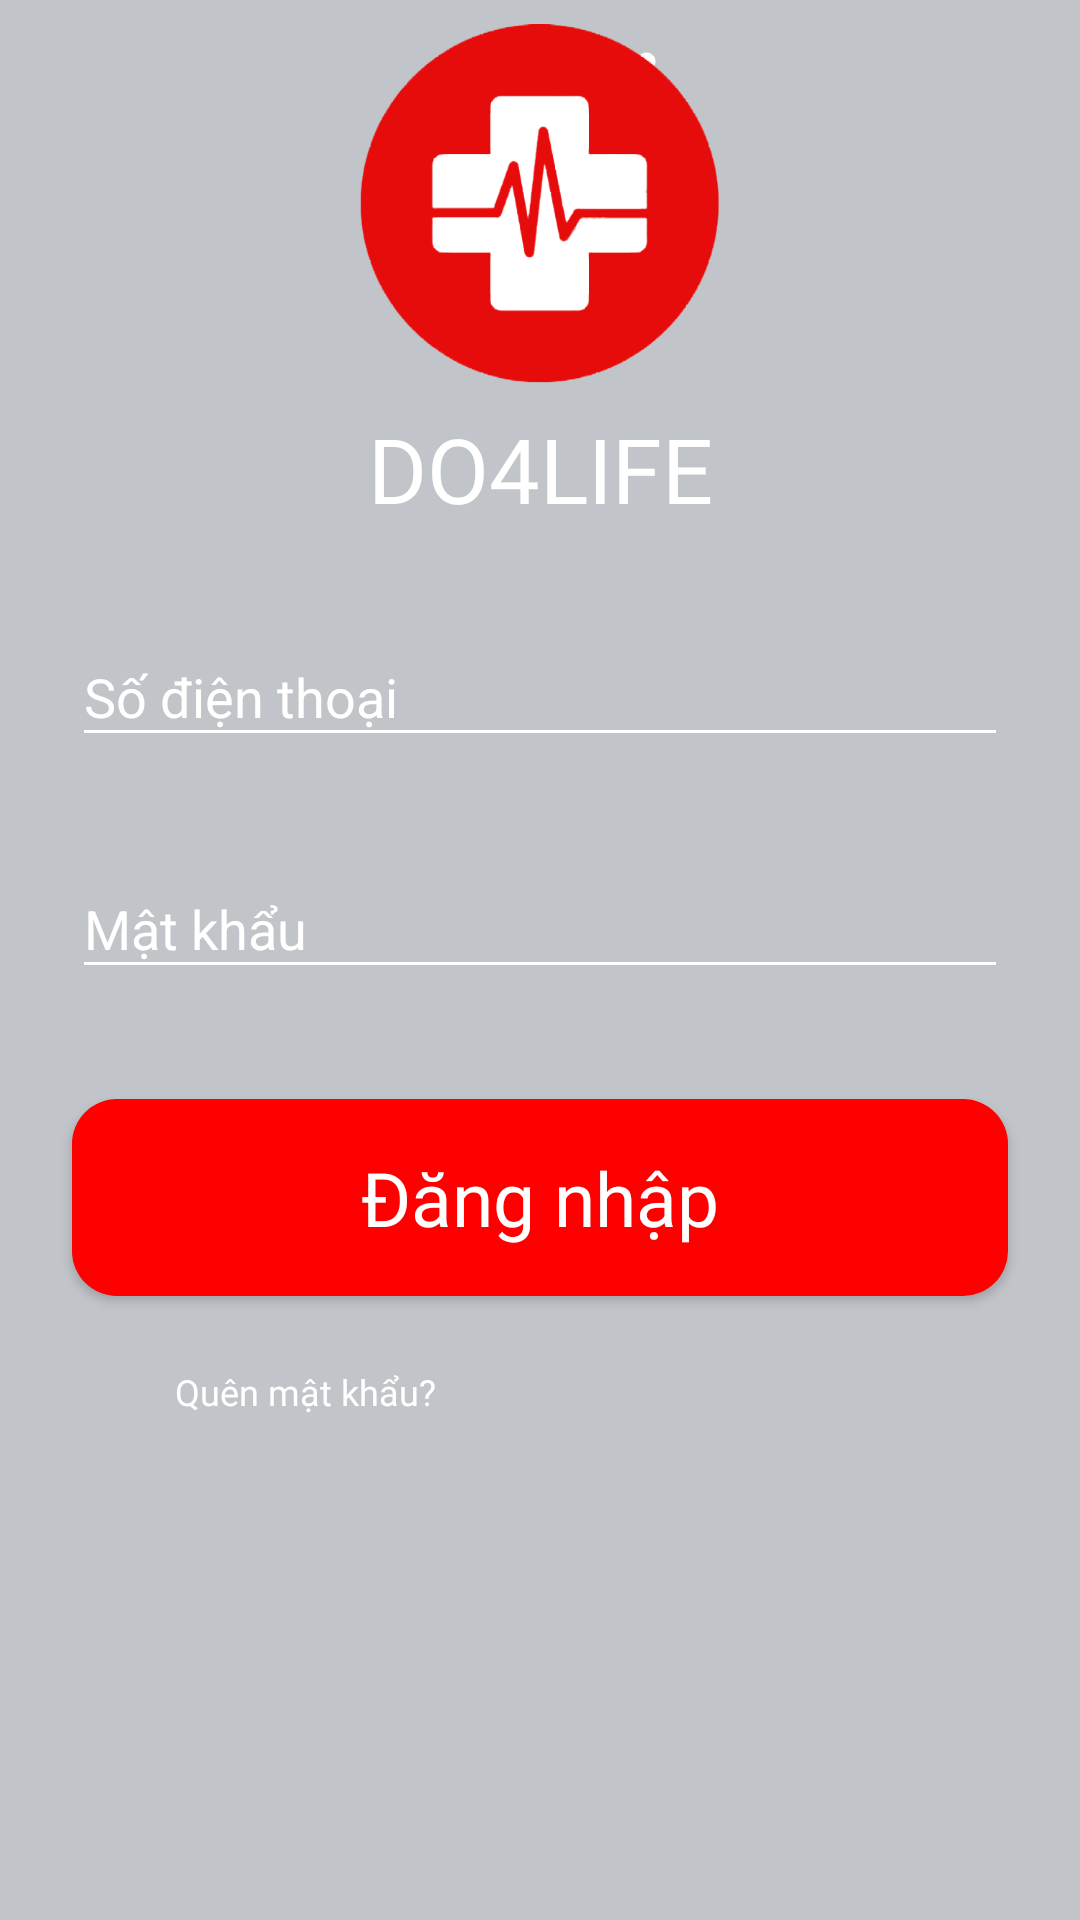

Reconstruct the res/layout file that produces this screen, plus the resources it refers to.
<!-- AndroidManifest.xml: application theme AppTheme -->
<!-- res/layout/activity_login.xml -->
<?xml version="1.0" encoding="utf-8"?>
<androidx.constraintlayout.widget.ConstraintLayout xmlns:android="http://schemas.android.com/apk/res/android"
    xmlns:app="http://schemas.android.com/apk/res-auto"
    xmlns:tools="http://schemas.android.com/tools"
    android:layout_width="match_parent"
    android:layout_height="match_parent"
    android:background="@drawable/login"
    tools:context=".activity.LoginActivity">

    <TextView
        android:id="@+id/textView3"
        android:layout_width="0dp"
        android:layout_height="0dp"
        android:background="#7E868D95"
        android:textColor="#FFFFFF"
        android:textSize="14sp"
        app:layout_constraintBottom_toBottomOf="parent"
        app:layout_constraintEnd_toEndOf="parent"
        app:layout_constraintHorizontal_bias="0.0"
        app:layout_constraintStart_toStartOf="parent"
        app:layout_constraintTop_toTopOf="parent"
        app:layout_constraintVertical_bias="1.0" />

    <ImageView
        android:id="@+id/imageView2"
        android:layout_width="120dp"
        android:layout_height="120dp"
        android:layout_marginTop="8dp"
        app:layout_constraintEnd_toEndOf="parent"
        app:layout_constraintHorizontal_bias="0.5"
        app:layout_constraintStart_toStartOf="parent"
        app:layout_constraintTop_toTopOf="parent"
        app:srcCompat="@drawable/logo_splash" />

    <TextView
        android:id="@+id/textView2"
        android:layout_width="wrap_content"
        android:layout_height="wrap_content"
        android:layout_marginTop="8dp"
        android:fontFamily="@font/roboto_regular"
        android:text="DO4LIFE"
        android:textColor="#FFFFFF"
        android:textSize="30sp"
        app:layout_constraintEnd_toEndOf="parent"
        app:layout_constraintHorizontal_bias="0.5"
        app:layout_constraintStart_toStartOf="parent"
        app:layout_constraintTop_toBottomOf="@+id/imageView2" />

    <com.google.android.material.textfield.TextInputLayout
        android:id="@+id/tip_ten"
        android:layout_width="match_parent"
        android:layout_height="wrap_content"
        android:layout_marginStart="24dp"
        android:layout_marginEnd="24dp"
        android:textColorHint="#FFFFFF"
        app:boxBackgroundMode="outline"
        app:hintTextAppearance="@style/MyHintStyle"
        app:layout_constraintBottom_toBottomOf="@+id/textView3"
        app:layout_constraintEnd_toEndOf="parent"
        app:layout_constraintHorizontal_bias="0.5"
        app:layout_constraintStart_toStartOf="parent"
        app:layout_constraintTop_toBottomOf="@+id/textView2"
        app:layout_constraintVertical_bias="0.06999999">

        <com.google.android.material.textfield.TextInputEditText
            android:layout_width="match_parent"
            android:layout_height="wrap_content"
            android:backgroundTint="#FFFFFF"
            android:hint="Số điện thoại"
            android:textColor="#FFFFFF"
            android:textColorHint="#FFFFFF"
            android:textCursorDrawable="@null" />
    </com.google.android.material.textfield.TextInputLayout>

    <com.google.android.material.textfield.TextInputLayout
        android:id="@+id/textInputLayout2"
        android:layout_width="match_parent"
        android:layout_height="wrap_content"
        android:layout_marginStart="24dp"
        android:layout_marginEnd="24dp"
        android:textColorHint="#FFFFFF"
        app:boxBackgroundMode="outline"
        app:hintTextAppearance="@style/MyHintStyle"
        app:layout_constraintBottom_toBottomOf="@+id/textView3"
        app:layout_constraintEnd_toEndOf="parent"
        app:layout_constraintHorizontal_bias="0.5"
        app:layout_constraintStart_toStartOf="parent"
        app:layout_constraintTop_toBottomOf="@+id/tip_ten"
        app:layout_constraintVertical_bias="0.089999974">

        <com.google.android.material.textfield.TextInputEditText
            android:layout_width="match_parent"
            android:layout_height="wrap_content"
            android:backgroundTint="#FFFFFF"
            android:hint="Mật khẩu"
            android:textColor="#FFFFFF"
            android:textColorHint="#FFFFFF"
            android:textCursorDrawable="@null" />
    </com.google.android.material.textfield.TextInputLayout>

    <Button
        android:id="@+id/button"
        android:layout_width="0dp"
        android:layout_height="wrap_content"
        android:background="@drawable/bg_btn_login"
        android:fontFamily="@font/roboto_regular"
        android:paddingVertical="16dp"
        android:text="Đăng nhập"
        android:textAllCaps="false"
        android:textColor="#FFFFFF"
        android:textSize="25sp"
        app:layout_constraintBottom_toBottomOf="@+id/textView3"
        app:layout_constraintEnd_toEndOf="@+id/textInputLayout2"
        app:layout_constraintStart_toStartOf="@+id/textInputLayout2"
        app:layout_constraintTop_toBottomOf="@+id/textInputLayout2"
        app:layout_constraintVertical_bias="0.14999998" />

    <Button
        android:id="@+id/btn_quen_mat_khau"
        android:layout_width="wrap_content"
        android:layout_height="wrap_content"
        android:layout_marginTop="8dp"
        android:background="#00FFFFFF"
        android:fontFamily="@font/roboto_regular"
        android:text="Quên mật khẩu?"
        android:textAllCaps="false"
        android:textColor="#FFFFFF"
        android:textSize="12sp"
        app:layout_constraintEnd_toEndOf="@+id/button"
        app:layout_constraintHorizontal_bias="0.15"
        app:layout_constraintStart_toStartOf="@+id/button"
        app:layout_constraintTop_toBottomOf="@+id/button" />

    <TextView
        android:id="@+id/textView4"
        android:layout_width="wrap_content"
        android:layout_height="wrap_content"
        android:layout_marginBottom="16dp"
        android:fontFamily="@font/roboto_regular"
        android:text="Bạn chưa có tài khoản?"
        android:textColor="#fff"
        app:layout_constraintBottom_toBottomOf="parent"
        app:layout_constraintEnd_toStartOf="@+id/textView3"
        app:layout_constraintHorizontal_bias="0.5"
        app:layout_constraintStart_toEndOf="@+id/textView3" />

</androidx.constraintlayout.widget.ConstraintLayout>
<!-- resources referenced by this layout -->
<resources>
  <!-- drawable bg_btn_login (drawable) -->
  <?xml version="1.0" encoding="utf-8"?>
  <shape xmlns:android="http://schemas.android.com/apk/res/android"
      android:shape="rectangle">
  
      <solid android:color="#FE0000" />
      <corners android:radius="15dp" />
  </shape>
  <!-- drawable logo_splash: png bitmap (drawable, 43283 bytes) -->
  <style name="MyHintStyle" parent="@android:style/TextAppearance">
          <item name="android:textColor">#fff</item>
          <item name="android:textSize">12sp</item>
      </style>
  <style name="AppTheme" parent="Theme.AppCompat.Light.NoActionBar">
          
          <item name="colorPrimary">@color/colorPrimary</item>
          <item name="boxStrokeColor">#fff</item>
          <item name="colorPrimaryDark">@color/colorPrimaryDark</item>
          <item name="colorAccent">@color/colorAccent</item>
      </style>
  <color name="colorPrimary">#6200EE</color>
  <color name="colorPrimaryDark">#259CF8</color>
  <color name="colorAccent">#03DAC5</color>
</resources>
